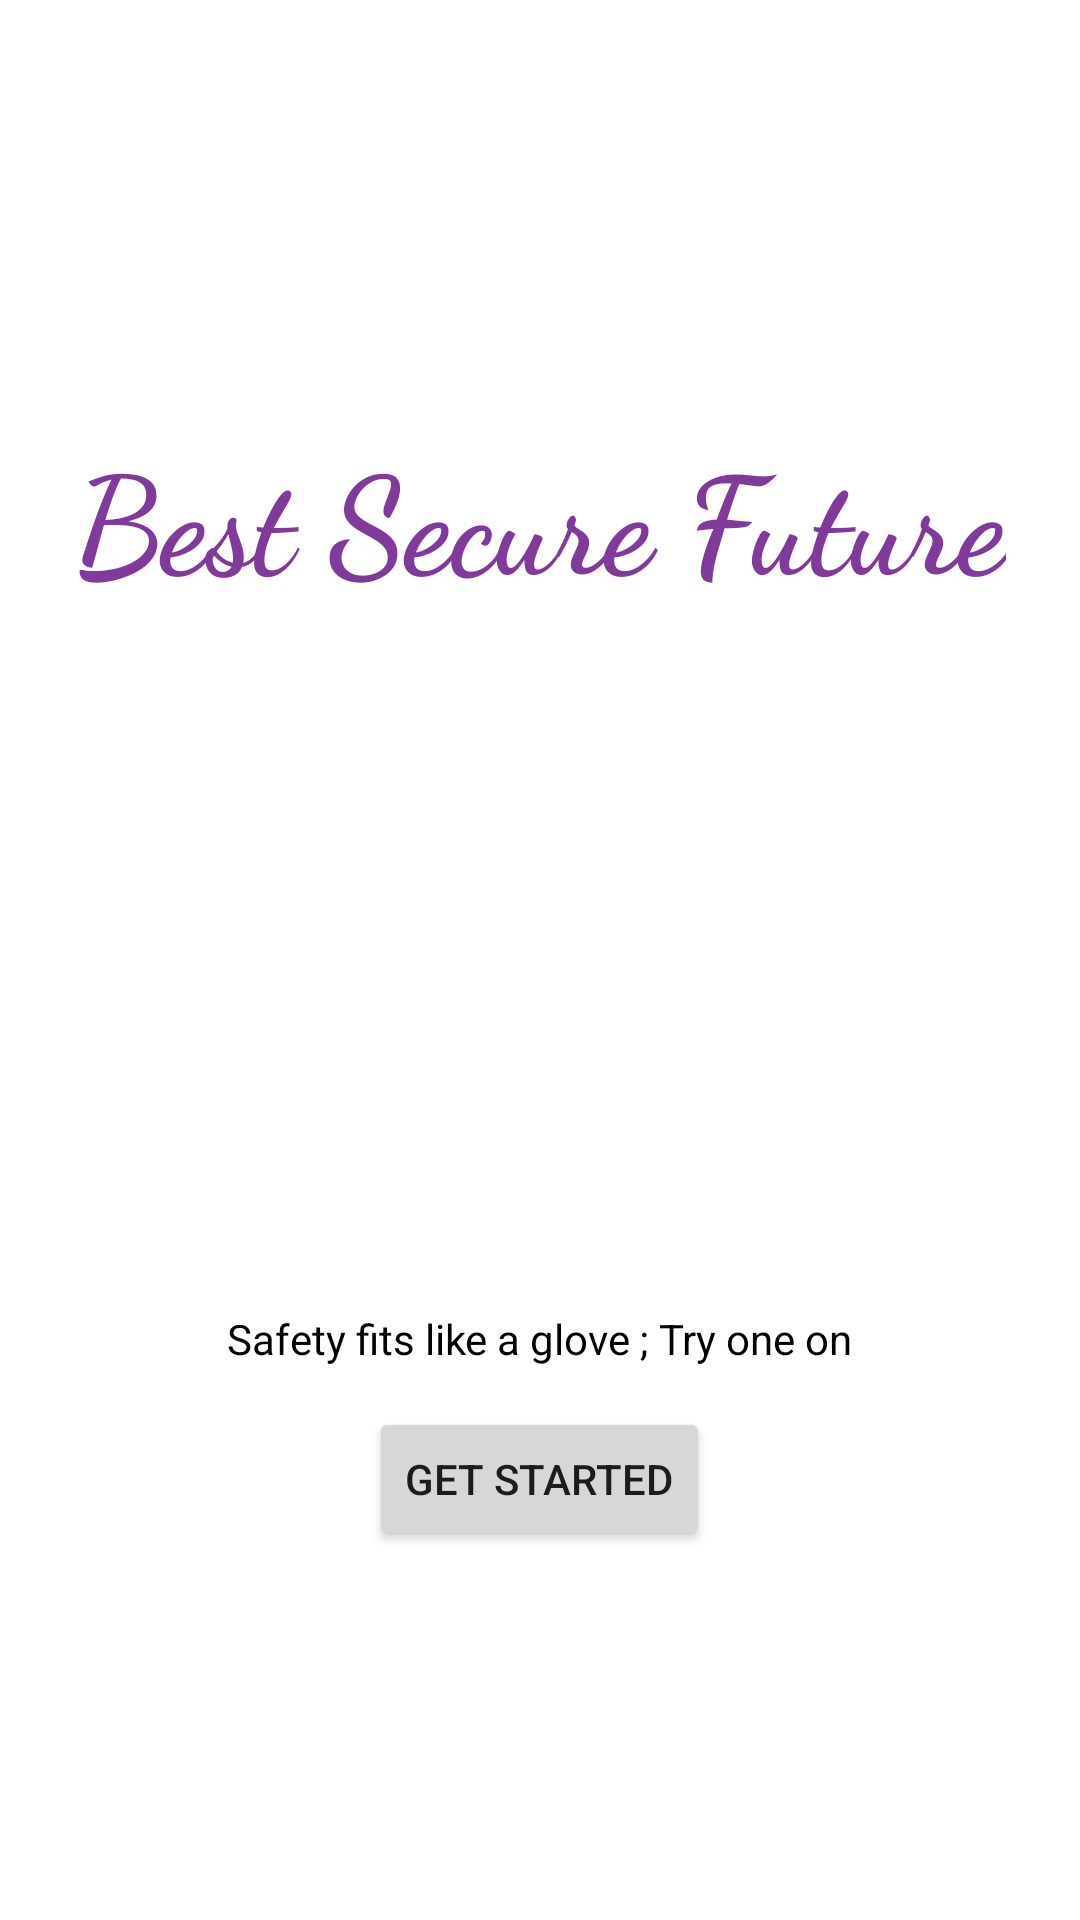

Layout XML and referenced resources for this Android screen:
<!-- AndroidManifest.xml: fallback theme Theme.MaterialComponents.DayNight.NoActionBar -->
<!-- res/layout/activity_splash.xml -->
<?xml version="1.0" encoding="utf-8"?>
<RelativeLayout xmlns:android="http://schemas.android.com/apk/res/android"
    xmlns:app="http://schemas.android.com/apk/res-auto"
    xmlns:tools="http://schemas.android.com/tools"
    android:layout_width="match_parent"
    android:layout_height="match_parent"
    tools:context=".SplashActivity">


    <View
        android:layout_marginStart="-20dp"
        android:layout_marginTop="-30dp"
        android:layout_width="150dp"
        android:layout_height="150dp"
        android:id="@+id/topleftoval"
        android:background="@drawable/top_left_corner_oval"/>

    <TextView
        android:id="@+id/sparkText"
        android:layout_width="wrap_content"
        android:layout_height="wrap_content"
        android:layout_above="@id/sparkImg"
        android:layout_centerHorizontal="true"
        android:fontFamily="cursive"
        android:text="Best Secure Future"
        android:textColor="#803A99"
        android:textSize="45sp"
        android:textStyle="bold" />

    <ImageView
        android:layout_width="600px"
        android:layout_height="700px"
        android:layout_centerVertical="true"
        android:paddingStart="30dp"
        android:src="@drawable/splashscreen"
        android:id="@+id/sparkImg"
        android:layout_centerHorizontal="true"
        />

    <TextView
        android:layout_width="wrap_content"
        android:layout_height="wrap_content"
        android:id="@+id/slang"
        android:layout_below="@id/sparkImg"
        android:text="Safety fits like a glove ; Try one on"
        android:textColor="@color/black"
        android:layout_centerHorizontal="true"/>


    <Button
        android:layout_width="wrap_content"
        android:layout_height="wrap_content"
        android:text="get started"
        android:layout_centerHorizontal="true"
        android:id="@+id/btnGetStarted"
        android:layout_marginTop="40px"
        android:layout_below="@id/slang"/>



</RelativeLayout>
<!-- resources referenced by this layout -->
<resources>

  <!-- not gathered from this repository: default colours our renderer supplied (Android Studio template values) -->
  <color name="black">#FF000000</color>
</resources>
